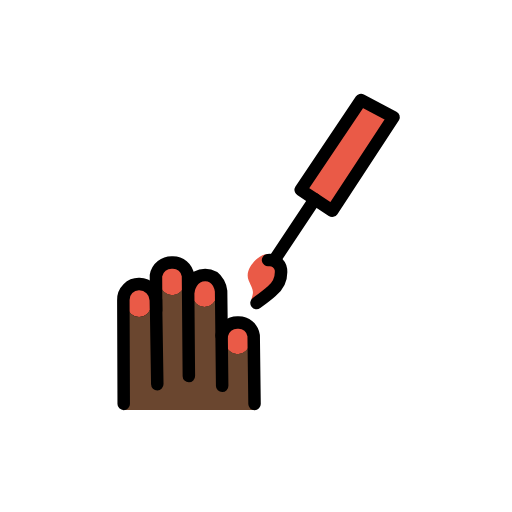
t = 0.00 s
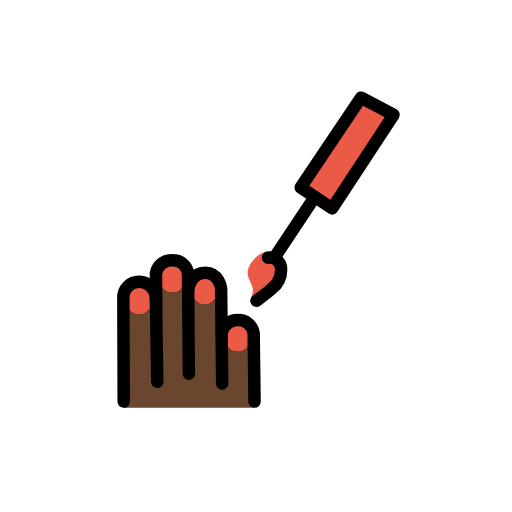
t = 0.48 s
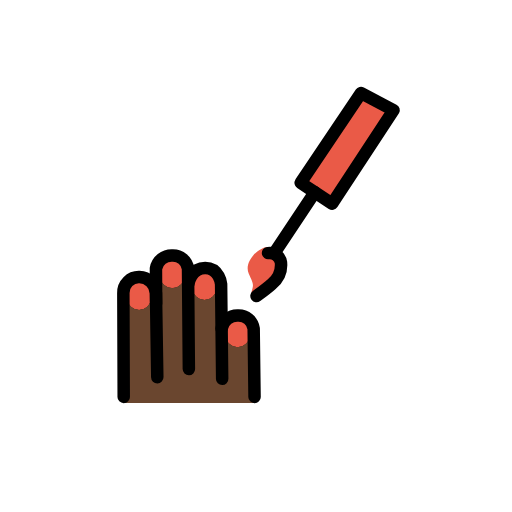
t = 1.43 s
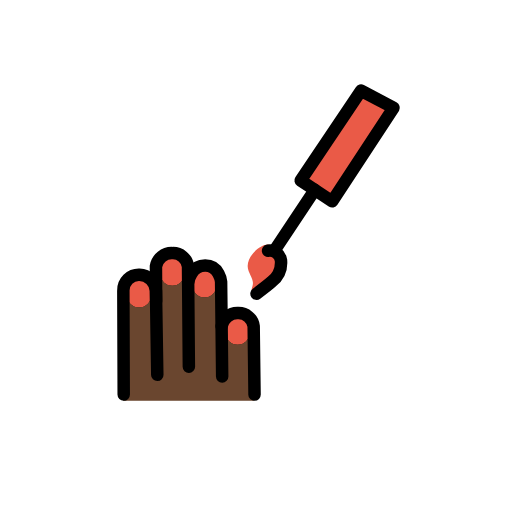
t = 1.90 s
t = 2.38 s: frame unchanged from t = 1.43 s, image omitted
t = 3.33 s: frame unchanged from t = 0.48 s, image omitted

The animated SVG that drew these frames (rendered in a browser with its animation timeline set to each time). Animation: 1 SMIL element (animateTransform=1); one cycle of 3.80 s, repeats indefinitely.

<?xml version='1.0' encoding='utf-8'?>
<svg xmlns="http://www.w3.org/2000/svg" id="emoji" viewBox="-5 -5 82 82" width="200" height="200" role="img">
  <title>OpenMoji: nail polish: dark skin tone</title><g><g id="line-supplement">
    <g>
      <rect x="15.3251" y="40.8262" rx="1.9492" width="3.8984" height="4.9305" fill="none" stroke="#000" stroke-miterlimit="10" stroke-width="1.8" />
      <rect x="20.6434" y="37.3392" rx="1.9492" width="3.8984" height="4.9305" fill="none" stroke="#000" stroke-miterlimit="10" stroke-width="1.8" />
      <rect x="25.8054" y="39.2222" rx="1.9492" width="3.8984" height="4.9305" fill="none" stroke="#000" stroke-miterlimit="10" stroke-width="1.8" />
      <rect x="31.1035" y="46.7949" rx="1.9492" width="3.8984" height="4.9305" fill="none" stroke="#000" stroke-miterlimit="10" stroke-width="1.8" />
    </g>
  </g>
  <g id="color">
    <polygon fill="#ea5a47" points="43.152 25.408 52.816 11.013 58.03 13.766 48.201 28.747 45.418 26.907 43.152 25.408" />
    <path fill="#ea5a47" d="M38.0542,35.687c-1.2162-.2813-4.1118,2.1767-3.2232,4.243.7373,1.7147.87,1.61.4136,3.0789l3.2774-1.3921s1.8132-1.8914,1.4771-3.45C39.8438,37.4466,38.9575,35.8959,38.0542,35.687Z" />
    <g>
      <rect x="15.3251" y="40.8262" rx="1.9492" width="3.8984" height="4.9305" fill="#ea5a47" />
      <rect x="20.6434" y="37.3392" rx="1.9492" width="3.8984" height="4.9305" fill="#ea5a47" />
      <rect x="25.8054" y="39.2222" rx="1.9492" width="3.8984" height="4.9305" fill="#ea5a47" />
      <rect x="31.1035" y="46.7949" rx="1.9492" width="3.8984" height="4.9305" fill="#ea5a47" />
    </g>
  </g>
  <g id="skin">
    <path fill="#6a462f" d="M35.5545,49.0123a2.5114,2.5114,0,0,0-1.41-1.89,2.1722,2.1722,0,0,1,.29.24,1.9859,1.9859,0,0,1,.57,1.38v1.03a1.95,1.95,0,0,1-3.9,0v-1.03a1.9669,1.9669,0,0,1,.98-1.69,2.5919,2.5919,0,0,0-1.67,1.96l-.08-7.13a3.04,3.04,0,0,0-1.63-2.41,1.9247,1.9247,0,0,1,.43.32,1.9677,1.9677,0,0,1,.57,1.38v1.03a1.95,1.95,0,1,1-3.9,0v-1.03a1.9831,1.9831,0,0,1,.82-1.59,3.3848,3.3848,0,0,0-1.53,2.31l-.03.01-.03-2.49a2.4313,2.4313,0,0,0-2.49-2.11,2.5558,2.5558,0,0,0-2.64,2.11l.02,3.92h-.02a2.7141,2.7141,0,0,0-2.65-2.57,2.4906,2.4906,0,0,0-2.57,2.57l.06,17.32h20.96Zm-16.33-5.2a1.95,1.95,0,0,1-3.9,0v-1.04a1.95,1.95,0,1,1,3.9,0Zm5.32-3.49a1.95,1.95,0,1,1-3.9,0v-1.03a1.95,1.95,0,1,1,3.9,0Z" />
    <path fill="#6a462f" d="M35.5545,49.0123a2.5114,2.5114,0,0,0-1.41-1.89,2.1722,2.1722,0,0,1,.29.24,1.9859,1.9859,0,0,1,.57,1.38v1.03a1.95,1.95,0,0,1-3.9,0v-1.03a1.9669,1.9669,0,0,1,.98-1.69,2.5919,2.5919,0,0,0-1.67,1.96l-.08-7.13a3.04,3.04,0,0,0-1.63-2.41,1.9247,1.9247,0,0,1,.43.32,1.9677,1.9677,0,0,1,.57,1.38v1.03a1.95,1.95,0,1,1-3.9,0v-1.03a1.9831,1.9831,0,0,1,.82-1.59,3.3848,3.3848,0,0,0-1.53,2.31l-.03.01-.03-2.49a2.4313,2.4313,0,0,0-2.49-2.11,2.5558,2.5558,0,0,0-2.64,2.11l.02,3.92h-.02a2.7141,2.7141,0,0,0-2.65-2.57,2.4906,2.4906,0,0,0-2.57,2.57l.06,17.32h20.96Zm-16.33-5.2a1.95,1.95,0,0,1-3.9,0v-1.04a1.95,1.95,0,1,1,3.9,0Zm5.32-3.49a1.95,1.95,0,1,1-3.9,0v-1.03a1.95,1.95,0,1,1,3.9,0Z" />
  </g>
  <g id="line">
    <g>
      <path fill="none" stroke="#000" stroke-linecap="round" stroke-linejoin="round" stroke-width="2" d="M20.1911,56.5317,19.9775,43.071a2.7166,2.7166,0,0,0-2.6543-2.5732,2.4951,2.4951,0,0,0-2.5687,2.5682l.0579,16.625" />
      <path fill="none" stroke="#000" stroke-linecap="round" stroke-linejoin="round" stroke-width="2" d="M30.5822,56.7946l-.171-15.1713s-.2535-2.584-2.5475-2.5838c-2.3,0-2.7,2.5877-2.7,2.5877" />
      <path fill="none" stroke="#000" stroke-linecap="round" stroke-linejoin="round" stroke-width="2" d="M35.7659,59.691l-.1381-10.9389a2.4433,2.4433,0,0,0-2.499-2.1085,2.5578,2.5578,0,0,0-2.6371,2.11" />
      <path fill="none" stroke="#000" stroke-linecap="round" stroke-linejoin="round" stroke-width="2" d="M25.2486,55.2329,25.112,39.1482A2.4431,2.4431,0,0,0,22.613,37.04a2.5577,2.5577,0,0,0-2.637,2.1095l.0281,5.6" />
    </g>
    <line x1="39.0003" x2="45.4183" y1="36.5615" y2="26.9072" fill="none" stroke="#000" stroke-linecap="round" stroke-linejoin="round" stroke-width="2" />
    <path fill="none" stroke="#000" stroke-linecap="round" stroke-linejoin="round" stroke-width="2" d="M36.0822,43.5322s1.87-1.39,2.44-1.9154a3.9748,3.9748,0,0,0,1.4771-3.45,1.82,1.82,0,0,0-2.07-1.5135" />
    <polygon fill="none" stroke="#000" stroke-linecap="round" stroke-linejoin="round" stroke-width="2" points="43.152 25.408 52.816 11.013 58.03 13.766 48.201 28.747 45.418 26.907 43.152 25.408" />
  </g>
<animateTransform attributeName="transform" type="translate" values="0 0;0 -1.5;0 0" dur="3.8s" repeatCount="indefinite" /></g></svg>
